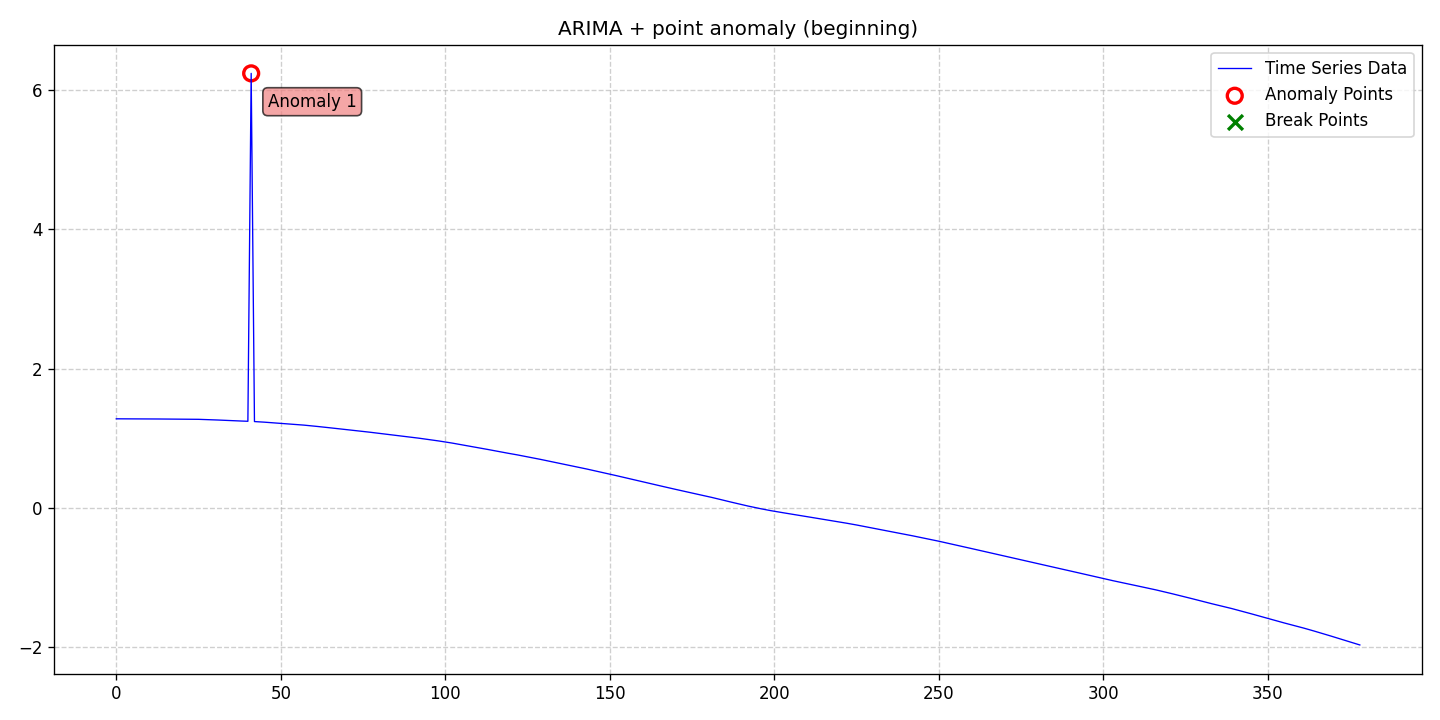

Source data for this figure (header and first rows):
date, data, stationary, det_lin_up, det_lin_down, det_quad, det_cubic, det_exp, det_damped, stoc_trend, volatility, single_seas, multiple_seas, point_anom_single, point_anom_multi, collect_anom, context_anom, mean_shift, var_shift, trend_shift, point_anom_count, point_anom_location, point_anom_point, collect_anom_count
2020-01-01, 1.278, 0, 0, 0, 0, 0, 0, 0, 1, 0, 0, 0, 1, 0, 0, 0, 0, 0, 0, 1, beginning, [41], 0
2020-01-02, 1.278, 0, 0, 0, 0, 0, 0, 0, 1, 0, 0, 0, 1, 0, 0, 0, 0, 0, 0, 1, beginning, [41], 0
2020-01-03, 1.278, 0, 0, 0, 0, 0, 0, 0, 1, 0, 0, 0, 1, 0, 0, 0, 0, 0, 0, 1, beginning, [41], 0
2020-01-04, 1.278, 0, 0, 0, 0, 0, 0, 0, 1, 0, 0, 0, 1, 0, 0, 0, 0, 0, 0, 1, beginning, [41], 0
2020-01-05, 1.278, 0, 0, 0, 0, 0, 0, 0, 1, 0, 0, 0, 1, 0, 0, 0, 0, 0, 0, 1, beginning, [41], 0
2020-01-06, 1.278, 0, 0, 0, 0, 0, 0, 0, 1, 0, 0, 0, 1, 0, 0, 0, 0, 0, 0, 1, beginning, [41], 0
2020-01-07, 1.278, 0, 0, 0, 0, 0, 0, 0, 1, 0, 0, 0, 1, 0, 0, 0, 0, 0, 0, 1, beginning, [41], 0
2020-01-08, 1.278, 0, 0, 0, 0, 0, 0, 0, 1, 0, 0, 0, 1, 0, 0, 0, 0, 0, 0, 1, beginning, [41], 0
2020-01-09, 1.278, 0, 0, 0, 0, 0, 0, 0, 1, 0, 0, 0, 1, 0, 0, 0, 0, 0, 0, 1, beginning, [41], 0
2020-01-10, 1.277, 0, 0, 0, 0, 0, 0, 0, 1, 0, 0, 0, 1, 0, 0, 0, 0, 0, 0, 1, beginning, [41], 0
2020-01-11, 1.277, 0, 0, 0, 0, 0, 0, 0, 1, 0, 0, 0, 1, 0, 0, 0, 0, 0, 0, 1, beginning, [41], 0
2020-01-12, 1.276, 0, 0, 0, 0, 0, 0, 0, 1, 0, 0, 0, 1, 0, 0, 0, 0, 0, 0, 1, beginning, [41], 0
2020-01-13, 1.276, 0, 0, 0, 0, 0, 0, 0, 1, 0, 0, 0, 1, 0, 0, 0, 0, 0, 0, 1, beginning, [41], 0
2020-01-14, 1.276, 0, 0, 0, 0, 0, 0, 0, 1, 0, 0, 0, 1, 0, 0, 0, 0, 0, 0, 1, beginning, [41], 0
2020-01-15, 1.275, 0, 0, 0, 0, 0, 0, 0, 1, 0, 0, 0, 1, 0, 0, 0, 0, 0, 0, 1, beginning, [41], 0
2020-01-16, 1.275, 0, 0, 0, 0, 0, 0, 0, 1, 0, 0, 0, 1, 0, 0, 0, 0, 0, 0, 1, beginning, [41], 0
2020-01-17, 1.275, 0, 0, 0, 0, 0, 0, 0, 1, 0, 0, 0, 1, 0, 0, 0, 0, 0, 0, 1, beginning, [41], 0
2020-01-18, 1.274, 0, 0, 0, 0, 0, 0, 0, 1, 0, 0, 0, 1, 0, 0, 0, 0, 0, 0, 1, beginning, [41], 0
2020-01-19, 1.274, 0, 0, 0, 0, 0, 0, 0, 1, 0, 0, 0, 1, 0, 0, 0, 0, 0, 0, 1, beginning, [41], 0
2020-01-20, 1.273, 0, 0, 0, 0, 0, 0, 0, 1, 0, 0, 0, 1, 0, 0, 0, 0, 0, 0, 1, beginning, [41], 0
2020-01-21, 1.273, 0, 0, 0, 0, 0, 0, 0, 1, 0, 0, 0, 1, 0, 0, 0, 0, 0, 0, 1, beginning, [41], 0
2020-01-22, 1.273, 0, 0, 0, 0, 0, 0, 0, 1, 0, 0, 0, 1, 0, 0, 0, 0, 0, 0, 1, beginning, [41], 0
2020-01-23, 1.273, 0, 0, 0, 0, 0, 0, 0, 1, 0, 0, 0, 1, 0, 0, 0, 0, 0, 0, 1, beginning, [41], 0
2020-01-24, 1.273, 0, 0, 0, 0, 0, 0, 0, 1, 0, 0, 0, 1, 0, 0, 0, 0, 0, 0, 1, beginning, [41], 0
2020-01-25, 1.272, 0, 0, 0, 0, 0, 0, 0, 1, 0, 0, 0, 1, 0, 0, 0, 0, 0, 0, 1, beginning, [41], 0
2020-01-26, 1.271, 0, 0, 0, 0, 0, 0, 0, 1, 0, 0, 0, 1, 0, 0, 0, 0, 0, 0, 1, beginning, [41], 0
2020-01-27, 1.27, 0, 0, 0, 0, 0, 0, 0, 1, 0, 0, 0, 1, 0, 0, 0, 0, 0, 0, 1, beginning, [41], 0
2020-01-28, 1.268, 0, 0, 0, 0, 0, 0, 0, 1, 0, 0, 0, 1, 0, 0, 0, 0, 0, 0, 1, beginning, [41], 0
2020-01-29, 1.266, 0, 0, 0, 0, 0, 0, 0, 1, 0, 0, 0, 1, 0, 0, 0, 0, 0, 0, 1, beginning, [41], 0
2020-01-30, 1.264, 0, 0, 0, 0, 0, 0, 0, 1, 0, 0, 0, 1, 0, 0, 0, 0, 0, 0, 1, beginning, [41], 0
2020-01-31, 1.263, 0, 0, 0, 0, 0, 0, 0, 1, 0, 0, 0, 1, 0, 0, 0, 0, 0, 0, 1, beginning, [41], 0
2020-02-01, 1.261, 0, 0, 0, 0, 0, 0, 0, 1, 0, 0, 0, 1, 0, 0, 0, 0, 0, 0, 1, beginning, [41], 0
2020-02-02, 1.259, 0, 0, 0, 0, 0, 0, 0, 1, 0, 0, 0, 1, 0, 0, 0, 0, 0, 0, 1, beginning, [41], 0
2020-02-03, 1.257, 0, 0, 0, 0, 0, 0, 0, 1, 0, 0, 0, 1, 0, 0, 0, 0, 0, 0, 1, beginning, [41], 0
2020-02-04, 1.255, 0, 0, 0, 0, 0, 0, 0, 1, 0, 0, 0, 1, 0, 0, 0, 0, 0, 0, 1, beginning, [41], 0
2020-02-05, 1.252, 0, 0, 0, 0, 0, 0, 0, 1, 0, 0, 0, 1, 0, 0, 0, 0, 0, 0, 1, beginning, [41], 0
2020-02-06, 1.25, 0, 0, 0, 0, 0, 0, 0, 1, 0, 0, 0, 1, 0, 0, 0, 0, 0, 0, 1, beginning, [41], 0
2020-02-07, 1.248, 0, 0, 0, 0, 0, 0, 0, 1, 0, 0, 0, 1, 0, 0, 0, 0, 0, 0, 1, beginning, [41], 0
2020-02-08, 1.246, 0, 0, 0, 0, 0, 0, 0, 1, 0, 0, 0, 1, 0, 0, 0, 0, 0, 0, 1, beginning, [41], 0
2020-02-09, 1.245, 0, 0, 0, 0, 0, 0, 0, 1, 0, 0, 0, 1, 0, 0, 0, 0, 0, 0, 1, beginning, [41], 0
2020-02-10, 1.243, 0, 0, 0, 0, 0, 0, 0, 1, 0, 0, 0, 1, 0, 0, 0, 0, 0, 0, 1, beginning, [41], 0
2020-02-11, 6.241, 0, 0, 0, 0, 0, 0, 0, 1, 0, 0, 0, 1, 0, 0, 0, 0, 0, 0, 1, beginning, [41], 0
2020-02-12, 1.239, 0, 0, 0, 0, 0, 0, 0, 1, 0, 0, 0, 1, 0, 0, 0, 0, 0, 0, 1, beginning, [41], 0
2020-02-13, 1.236, 0, 0, 0, 0, 0, 0, 0, 1, 0, 0, 0, 1, 0, 0, 0, 0, 0, 0, 1, beginning, [41], 0
2020-02-14, 1.233, 0, 0, 0, 0, 0, 0, 0, 1, 0, 0, 0, 1, 0, 0, 0, 0, 0, 0, 1, beginning, [41], 0
2020-02-15, 1.23, 0, 0, 0, 0, 0, 0, 0, 1, 0, 0, 0, 1, 0, 0, 0, 0, 0, 0, 1, beginning, [41], 0
2020-02-16, 1.227, 0, 0, 0, 0, 0, 0, 0, 1, 0, 0, 0, 1, 0, 0, 0, 0, 0, 0, 1, beginning, [41], 0
2020-02-17, 1.224, 0, 0, 0, 0, 0, 0, 0, 1, 0, 0, 0, 1, 0, 0, 0, 0, 0, 0, 1, beginning, [41], 0
2020-02-18, 1.22, 0, 0, 0, 0, 0, 0, 0, 1, 0, 0, 0, 1, 0, 0, 0, 0, 0, 0, 1, beginning, [41], 0
2020-02-19, 1.217, 0, 0, 0, 0, 0, 0, 0, 1, 0, 0, 0, 1, 0, 0, 0, 0, 0, 0, 1, beginning, [41], 0
2020-02-20, 1.214, 0, 0, 0, 0, 0, 0, 0, 1, 0, 0, 0, 1, 0, 0, 0, 0, 0, 0, 1, beginning, [41], 0
2020-02-21, 1.21, 0, 0, 0, 0, 0, 0, 0, 1, 0, 0, 0, 1, 0, 0, 0, 0, 0, 0, 1, beginning, [41], 0
2020-02-22, 1.207, 0, 0, 0, 0, 0, 0, 0, 1, 0, 0, 0, 1, 0, 0, 0, 0, 0, 0, 1, beginning, [41], 0
2020-02-23, 1.203, 0, 0, 0, 0, 0, 0, 0, 1, 0, 0, 0, 1, 0, 0, 0, 0, 0, 0, 1, beginning, [41], 0
2020-02-24, 1.2, 0, 0, 0, 0, 0, 0, 0, 1, 0, 0, 0, 1, 0, 0, 0, 0, 0, 0, 1, beginning, [41], 0
2020-02-25, 1.196, 0, 0, 0, 0, 0, 0, 0, 1, 0, 0, 0, 1, 0, 0, 0, 0, 0, 0, 1, beginning, [41], 0
2020-02-26, 1.192, 0, 0, 0, 0, 0, 0, 0, 1, 0, 0, 0, 1, 0, 0, 0, 0, 0, 0, 1, beginning, [41], 0
2020-02-27, 1.188, 0, 0, 0, 0, 0, 0, 0, 1, 0, 0, 0, 1, 0, 0, 0, 0, 0, 0, 1, beginning, [41], 0
2020-02-28, 1.184, 0, 0, 0, 0, 0, 0, 0, 1, 0, 0, 0, 1, 0, 0, 0, 0, 0, 0, 1, beginning, [41], 0
2020-02-29, 1.179, 0, 0, 0, 0, 0, 0, 0, 1, 0, 0, 0, 1, 0, 0, 0, 0, 0, 0, 1, beginning, [41], 0
... 319 more rows
